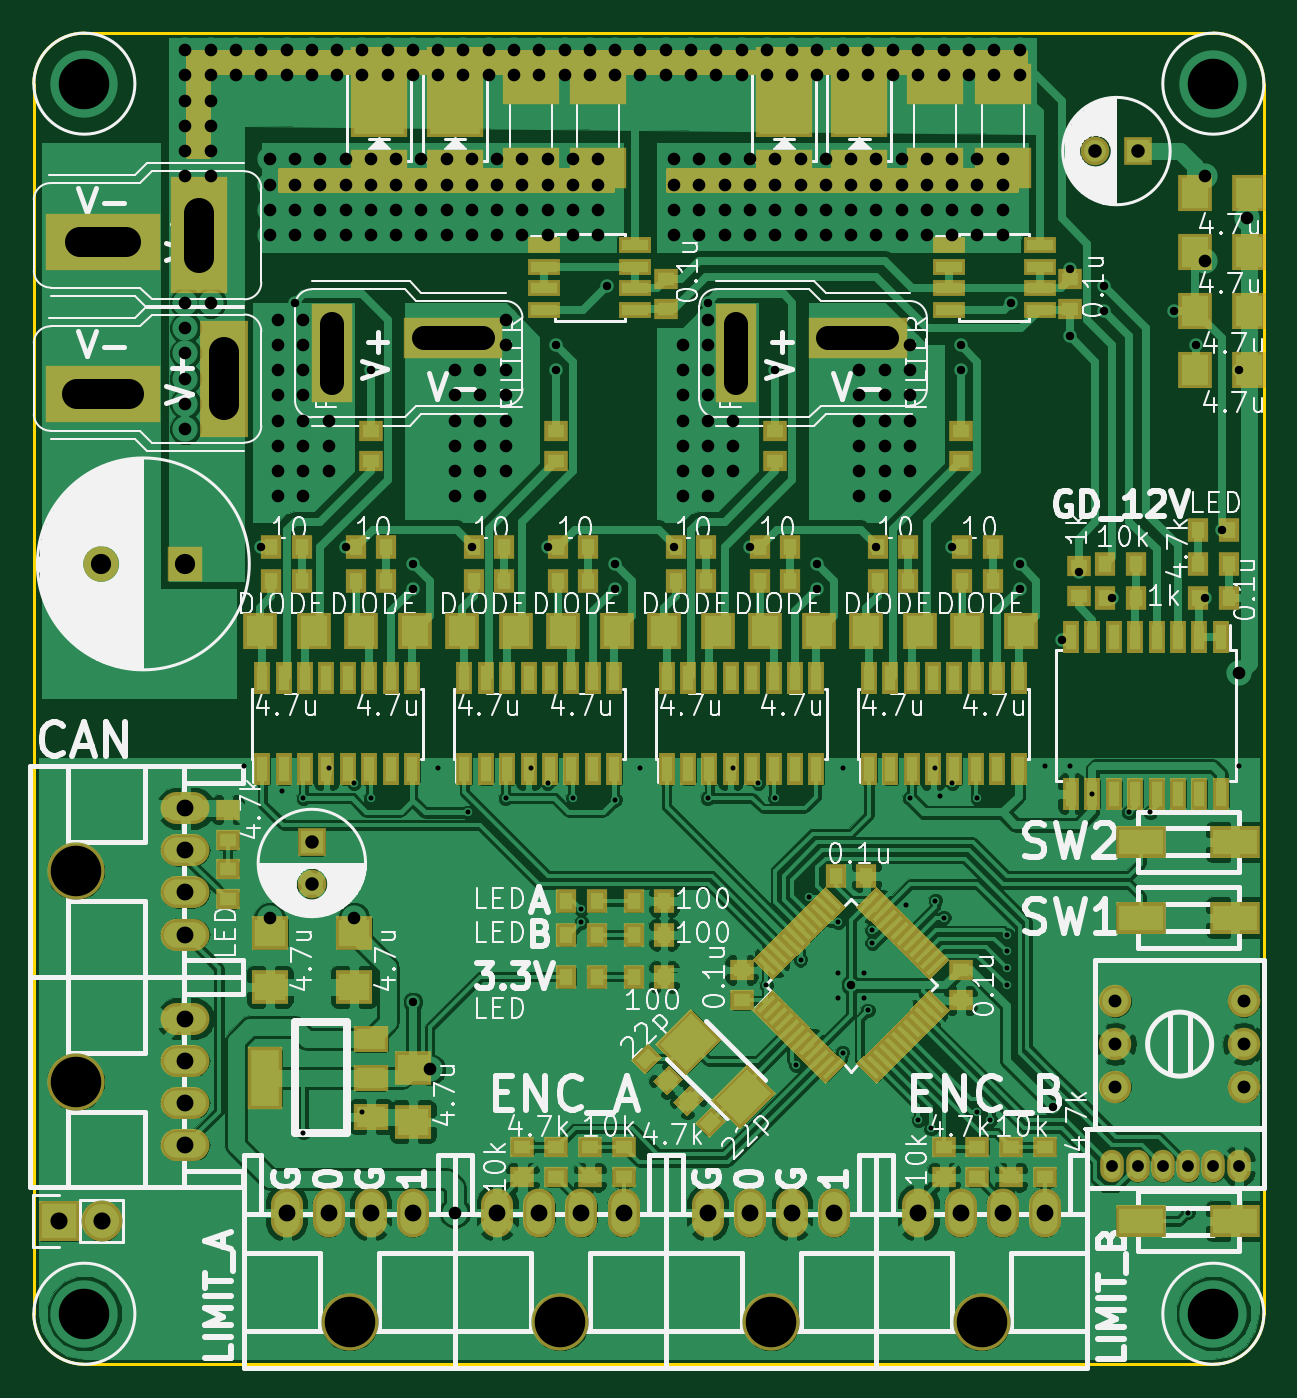
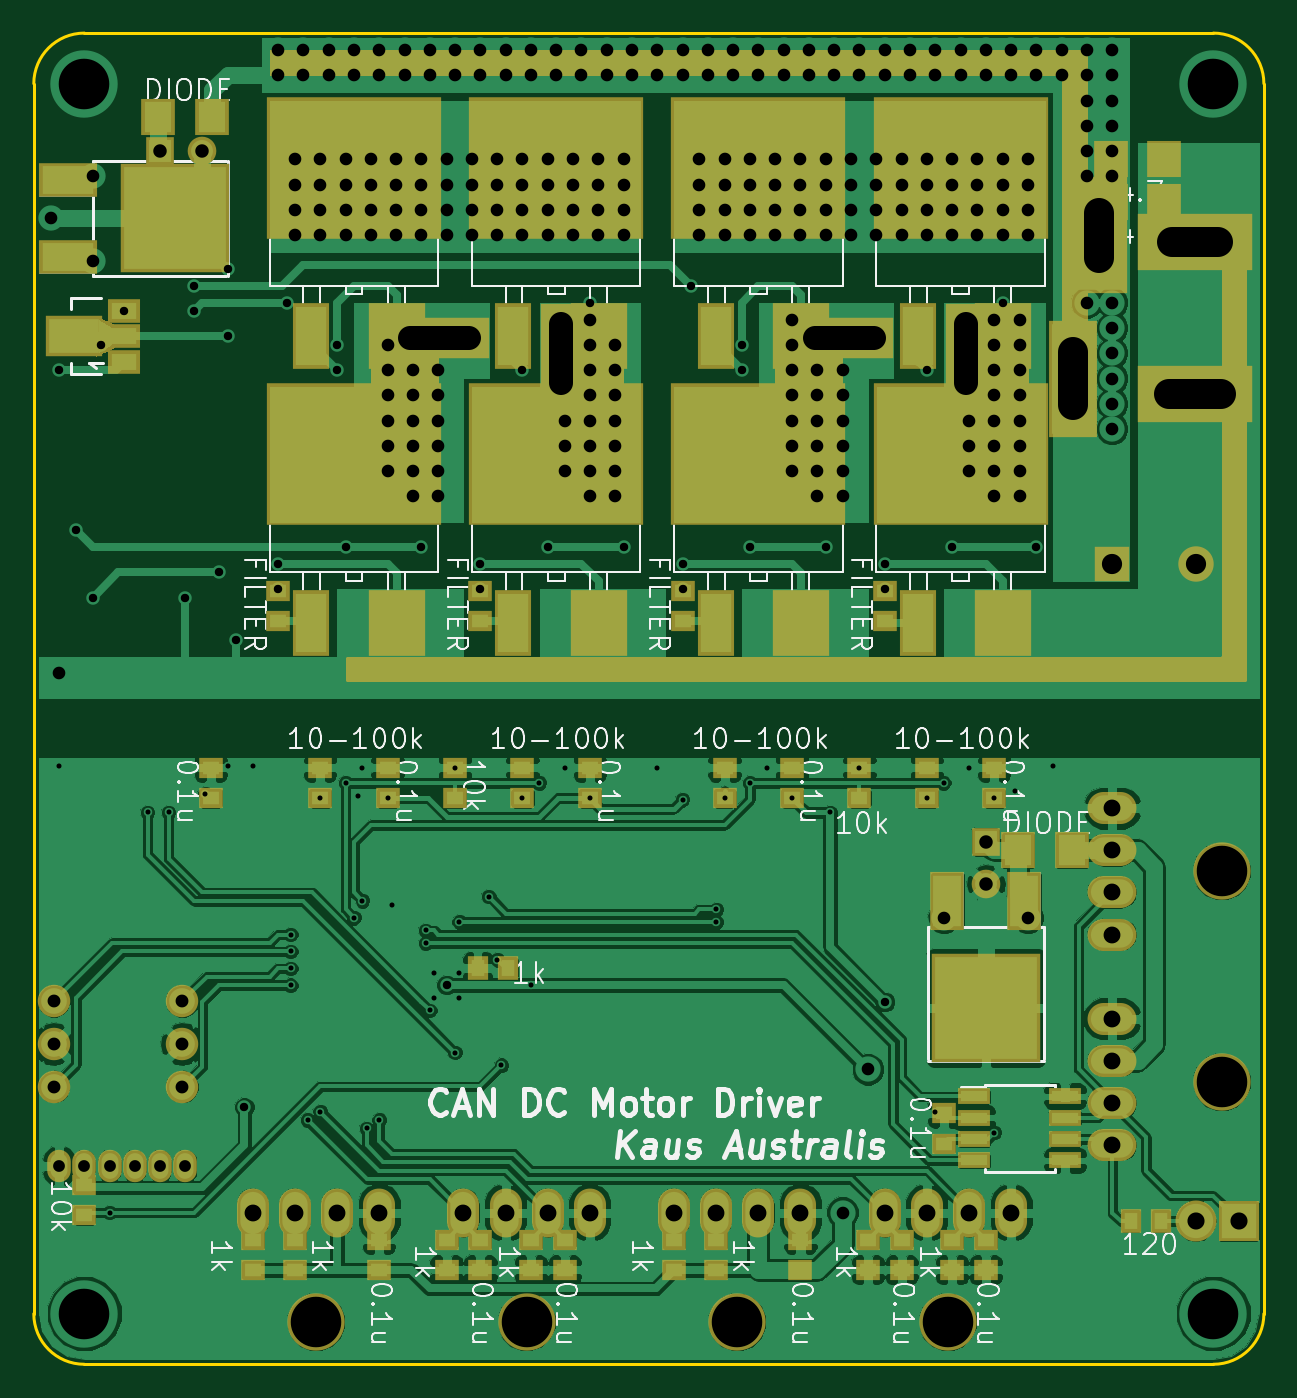
Circuit board: 8 layer files. Board 73.0 x 79.0 mm.
- bottom_copper: CanDCMD_ver1.0-B.Cu.gbr (206526 bytes)
- bottom_mask: CanDCMD_ver1.0-B.Mask.gbr (7919 bytes)
- bottom_silk: CanDCMD_ver1.0-B.SilkS.gbr (56917 bytes)
- outline: CanDCMD_ver1.0-Edge.Cuts.gbr (699 bytes)
- top_copper: CanDCMD_ver1.0-F.Cu.gbr (263259 bytes)
- top_mask: CanDCMD_ver1.0-F.Mask.gbr (17994 bytes)
- top_silk: CanDCMD_ver1.0-F.SilkS.gbr (101438 bytes)
- drill: CanDCMD_ver1.0.drl (5205 bytes)

=== bottom_copper: CanDCMD_ver1.0-B.Cu.gbr (206526 bytes, source omitted) ===
=== bottom_mask: CanDCMD_ver1.0-B.Mask.gbr (7919 bytes, source omitted) ===
=== bottom_silk: CanDCMD_ver1.0-B.SilkS.gbr (56917 bytes, source omitted) ===
=== outline: CanDCMD_ver1.0-Edge.Cuts.gbr ===
G04 #@! TF.FileFunction,Profile,NP*
%FSLAX46Y46*%
G04 Gerber Fmt 4.6, Leading zero omitted, Abs format (unit mm)*
G04 Created by KiCad (PCBNEW 4.0.6) date 04/14/17 18:59:24*
%MOMM*%
%LPD*%
G01*
G04 APERTURE LIST*
%ADD10C,0.100000*%
%ADD11C,0.150000*%
G04 APERTURE END LIST*
D10*
D11*
X0Y-76000000D02*
X0Y-3000000D01*
X73000000Y-3000000D02*
X73000000Y-76000000D01*
X73000000Y-3000000D02*
G75*
G03X70000000Y0I-3000000J0D01*
G01*
X3000000Y0D02*
G75*
G03X0Y-3000000I0J-3000000D01*
G01*
X3000000Y0D02*
X70000000Y0D01*
X70000000Y-79000000D02*
G75*
G03X73000000Y-76000000I0J3000000D01*
G01*
X70000000Y-79000000D02*
X3000000Y-79000000D01*
X0Y-76000000D02*
G75*
G03X3000000Y-79000000I3000000J0D01*
G01*
M02*

=== top_copper: CanDCMD_ver1.0-F.Cu.gbr (263259 bytes, source omitted) ===
=== top_mask: CanDCMD_ver1.0-F.Mask.gbr (17994 bytes, source omitted) ===
=== top_silk: CanDCMD_ver1.0-F.SilkS.gbr (101438 bytes, source omitted) ===
=== drill: CanDCMD_ver1.0.drl (5205 bytes, source omitted) ===
